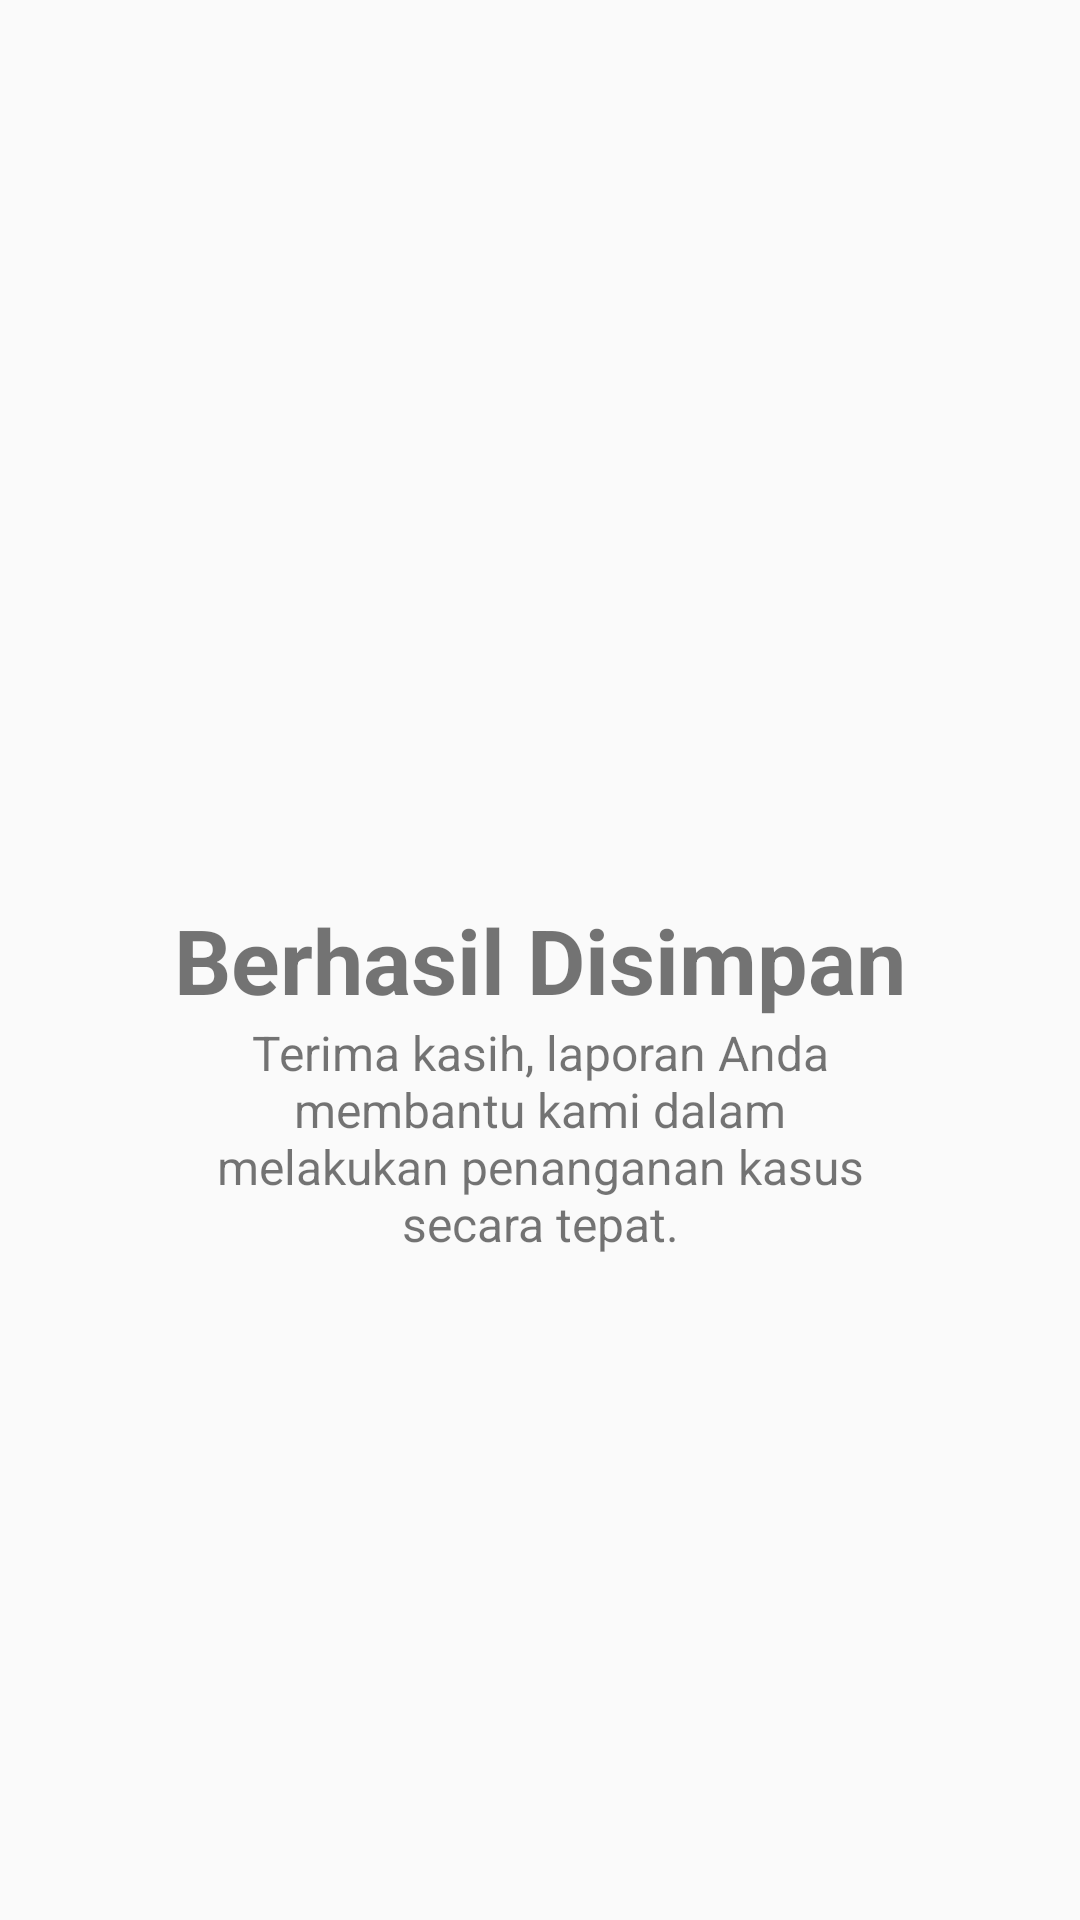

Layout XML and referenced resources for this Android screen:
<!-- AndroidManifest.xml: application theme Theme.UTSPraktikIF0110118043DianRosaPratama -->
<!-- res/layout/activity_end.xml -->
<?xml version="1.0" encoding="utf-8"?>
<LinearLayout xmlns:android="http://schemas.android.com/apk/res/android"
    xmlns:app="http://schemas.android.com/apk/res-auto"
    xmlns:tools="http://schemas.android.com/tools"
    android:layout_width="match_parent"
    android:layout_height="match_parent"
    tools:context=".end"
    android:padding="30dp">
    <RelativeLayout
        android:layout_width="match_parent"
        android:layout_height="match_parent"
        >
        <TextView
            android:id="@+id/title"
            android:layout_width="match_parent"
            android:layout_height="wrap_content"
            android:layout_centerHorizontal="true"
            android:layout_centerVertical="true"
            android:text="Berhasil Disimpan"
            android:textAlignment="center"
            android:textSize="30sp"
            android:textStyle="bold"
            ></TextView>
        <TextView
            android:id="@+id/info"
            android:layout_width="match_parent"
            android:layout_height="wrap_content"
            android:layout_below="@id/title"
            android:textSize="16sp"
            android:textAlignment="center"
            android:text="Terima kasih, laporan Anda membantu kami dalam melakukan penanganan kasus secara tepat."
            android:layout_marginLeft="40dp"
            android:layout_marginRight="40dp"></TextView>
        <Button
            android:layout_marginTop="250dp"
            android:layout_width="match_parent"
            android:layout_height="wrap_content"
            android:layout_below="@+id/info"
            android:background="@drawable/rounded"
            android:text="Ok"
            android:textAllCaps="false"
            android:textColor="@color/white"

            android:onClick="pindahhalaman"/>

    </RelativeLayout>
</LinearLayout>
<!-- resources referenced by this layout -->
<resources>
  <style name="Theme.UTSPraktikIF0110118043DianRosaPratama" parent="Theme.AppCompat.Light.NoActionBar">
          
          <item name="colorPrimary">@color/purple_500</item>
          <item name="colorPrimaryVariant">@color/purple_700</item>
          <item name="colorOnPrimary">@color/white</item>
          
          <item name="colorSecondary">@color/teal_200</item>
          <item name="colorSecondaryVariant">@color/teal_700</item>
          <item name="colorOnSecondary">@color/black</item>
          
          <item name="android:statusBarColor" tools:targetApi="l">?attr/colorPrimaryVariant</item>
          
      </style>
  <!-- not gathered from this repository: default colours our renderer supplied (Android Studio template values) -->
  <color name="purple_500">#FF6200EE</color>
  <color name="purple_700">#FF3700B3</color>
  <color name="teal_200">#FF03DAC5</color>
  <color name="teal_700">#FF018786</color>
  <color name="black">#FF000000</color>
  <color name="white">#FFFFFFFF</color>
</resources>
